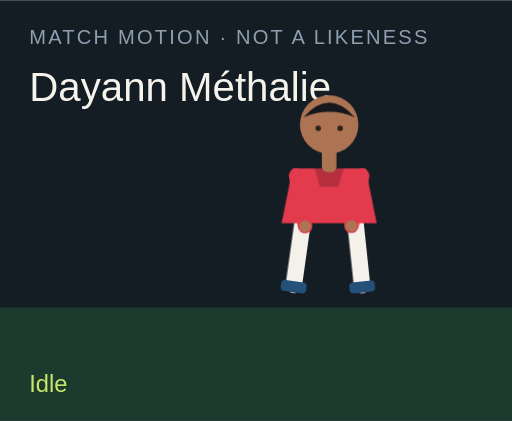
t = 0.00 s
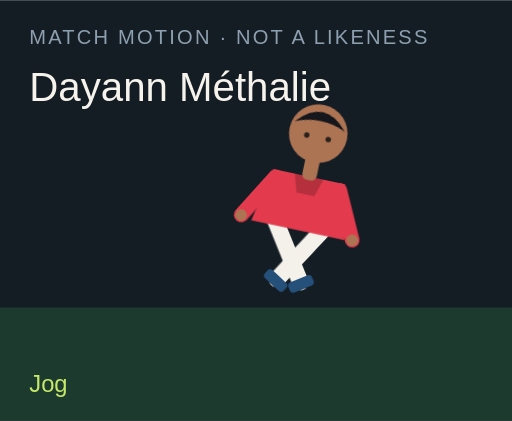
t = 1.50 s
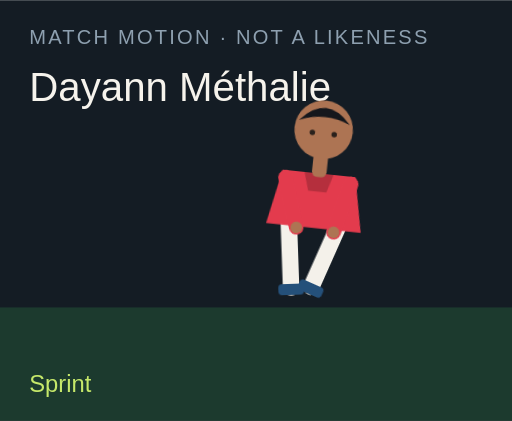
t = 3.00 s
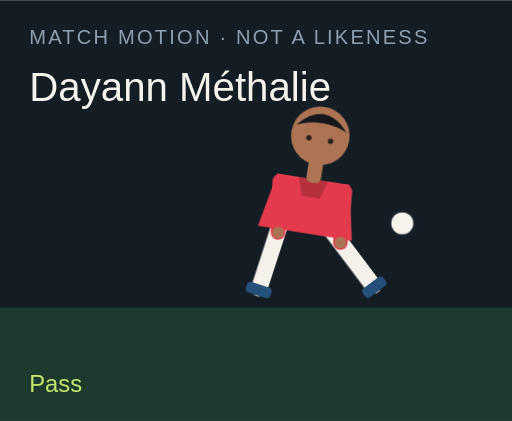
t = 4.50 s
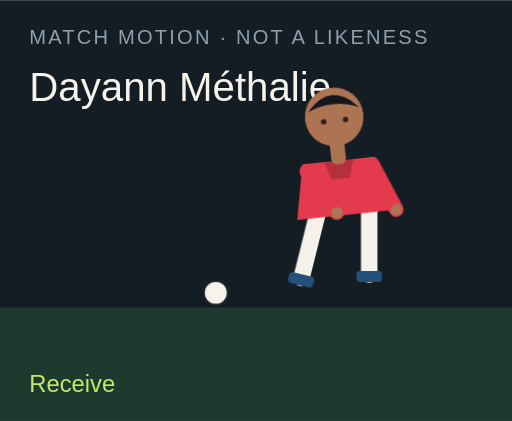
t = 6.00 s
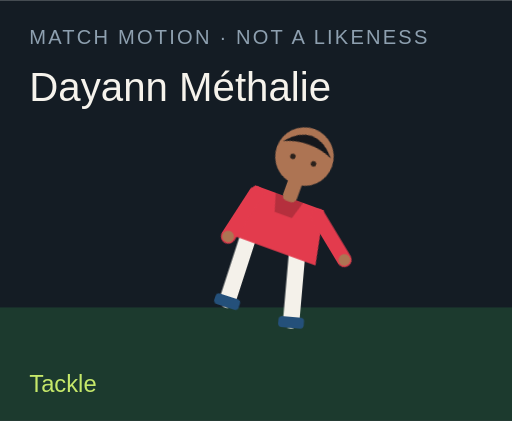
t = 7.50 s

The animated SVG that drew these frames (rendered in a browser with its animation timeline set to each time). Animation: 18 CSS @keyframes rules; one cycle of 9.00 s, repeats indefinitely.

<?xml version="1.0" encoding="UTF-8"?>
<svg xmlns="http://www.w3.org/2000/svg" viewBox="0 0 280 230" role="img">
  <style>@media (prefers-reduced-motion: reduce){animate,animateTransform{display:none}}</style>
  <rect width="280" height="230" fill="#141c24"/>
  <rect y="168" width="280" height="62" fill="#1c3a2e"/>
  <text x="16" y="24" fill="#8ea0b0" font-family="Arial,sans-serif" font-size="11" letter-spacing="1.2">MATCH MOTION · NOT A LIKENESS</text>
  <text x="16" y="55" fill="#f6f3ec" font-family="Impact,sans-serif" font-size="22">Dayann Méthalie</text>
  <circle r="7" fill="#f6f3ec" stroke="#172028" stroke-width="2" id="motion-41174" cx="150" cy="160" opacity="0">
    
    
    
  </circle>
  <g transform="translate(132 40)">
    <g id="motion-41196" transform="rotate(0 48 90)">
      
      <g id="motion-41198" transform="translate(0 0)">
        
        <g transform="translate(34 78)"><g id="motion-41200" transform="rotate(8)"><path d="M0 0 V38" stroke="#f4f1ea" stroke-width="9" stroke-linecap="round"/><rect x="-7" y="36" width="14" height="6" rx="2" fill="#24507a"/></g></g>
        <g transform="translate(62 78)"><g id="motion-41202" transform="rotate(-6)"><path d="M0 0 V38" stroke="#f4f1ea" stroke-width="9" stroke-linecap="round"/><rect x="-7" y="36" width="14" height="6" rx="2" fill="#24507a"/></g></g>
        <path d="M28 52 h40 l6 30 H22 Z" fill="#e33b4d"/>
        <path d="M40 52 h16 l-3 10 H43 Z" fill="#000" opacity=".2"/>
        <g transform="translate(30 56)"><g id="motion-41204" transform="rotate(-10)"><path d="M0 0 V28" stroke="#e33b4d" stroke-width="8" stroke-linecap="round"/><circle cx="0" cy="28" r="3.2" fill="#ad7453"/></g></g>
        <g transform="translate(66 56)"><g id="motion-41206" transform="rotate(12)"><path d="M0 0 V28" stroke="#e33b4d" stroke-width="8" stroke-linecap="round"/><circle cx="0" cy="28" r="3.2" fill="#ad7453"/></g></g>
        <rect x="44" y="40" width="8" height="14" rx="3" fill="#ad7453"/>
        <circle cx="48" cy="28" r="16" fill="#ad7453"/>
        <path d="M34 24 Q48 8 62 24 Q48 18 34 24" fill="#15171c"/>
        <circle cx="42" cy="30" r="1.5" fill="#2a211c"/><circle cx="54" cy="30" r="1.5" fill="#2a211c"/>
      </g>
    </g>
  </g>
  <text x="16" y="214" fill="#c6e86a" font-family="Arial,sans-serif" font-size="13" opacity="1" id="motion-41178">Idle</text><text x="16" y="214" fill="#c6e86a" font-family="Arial,sans-serif" font-size="13" opacity="0" id="motion-41180">Jog</text><text x="16" y="214" fill="#c6e86a" font-family="Arial,sans-serif" font-size="13" opacity="0" id="motion-41182">Sprint</text><text x="16" y="214" fill="#c6e86a" font-family="Arial,sans-serif" font-size="13" opacity="0" id="motion-41184">Dribble</text><text x="16" y="214" fill="#c6e86a" font-family="Arial,sans-serif" font-size="13" opacity="0" id="motion-41186">Pass</text><text x="16" y="214" fill="#c6e86a" font-family="Arial,sans-serif" font-size="13" opacity="0" id="motion-41188">Shoot</text><text x="16" y="214" fill="#c6e86a" font-family="Arial,sans-serif" font-size="13" opacity="0" id="motion-41190">Receive</text><text x="16" y="214" fill="#c6e86a" font-family="Arial,sans-serif" font-size="13" opacity="0" id="motion-41192">Tackle</text><text x="16" y="214" fill="#c6e86a" font-family="Arial,sans-serif" font-size="13" opacity="0" id="motion-41194">Point</text>
<style>@keyframes track-41175{0%{cx:150px}11.1%{cx:156px}22.2%{cx:164px}33.300000000000004%{cx:142px}44.4%{cx:190px}55.60000000000001%{cx:250px}66.7%{cx:118px}77.8%{cx:150px}88.9%{cx:150px}100%{cx:150px}}@keyframes track-41176{0%{cy:160px}11.1%{cy:158px}22.2%{cy:154px}33.300000000000004%{cy:156px}44.4%{cy:148px}55.60000000000001%{cy:96px}66.7%{cy:160px}77.8%{cy:160px}88.9%{cy:160px}100%{cy:160px}}@keyframes track-41177{0%{opacity:0}11.1%{opacity:0}22.2%{opacity:0}33.300000000000004%{opacity:1}44.4%{opacity:1}55.60000000000001%{opacity:1}66.7%{opacity:1}77.8%{opacity:0}88.9%{opacity:0}100%{opacity:0}}@keyframes track-41179{0%{opacity:1}11.1%{opacity:0}22.2%{opacity:0}33.300000000000004%{opacity:0}44.4%{opacity:0}55.60000000000001%{opacity:0}66.7%{opacity:0}77.8%{opacity:0}88.9%{opacity:0}100%{opacity:1}}@keyframes track-41181{0%{opacity:0}11.1%{opacity:1}22.2%{opacity:0}33.300000000000004%{opacity:0}44.4%{opacity:0}55.60000000000001%{opacity:0}66.7%{opacity:0}77.8%{opacity:0}88.9%{opacity:0}100%{opacity:0}}@keyframes track-41183{0%{opacity:0}11.1%{opacity:0}22.2%{opacity:1}33.300000000000004%{opacity:0}44.4%{opacity:0}55.60000000000001%{opacity:0}66.7%{opacity:0}77.8%{opacity:0}88.9%{opacity:0}100%{opacity:0}}@keyframes track-41185{0%{opacity:0}11.1%{opacity:0}22.2%{opacity:0}33.300000000000004%{opacity:1}44.4%{opacity:0}55.60000000000001%{opacity:0}66.7%{opacity:0}77.8%{opacity:0}88.9%{opacity:0}100%{opacity:0}}@keyframes track-41187{0%{opacity:0}11.1%{opacity:0}22.2%{opacity:0}33.300000000000004%{opacity:0}44.4%{opacity:1}55.60000000000001%{opacity:0}66.7%{opacity:0}77.8%{opacity:0}88.9%{opacity:0}100%{opacity:0}}@keyframes track-41189{0%{opacity:0}11.1%{opacity:0}22.2%{opacity:0}33.300000000000004%{opacity:0}44.4%{opacity:0}55.60000000000001%{opacity:1}66.7%{opacity:0}77.8%{opacity:0}88.9%{opacity:0}100%{opacity:0}}@keyframes track-41191{0%{opacity:0}11.1%{opacity:0}22.2%{opacity:0}33.300000000000004%{opacity:0}44.4%{opacity:0}55.60000000000001%{opacity:0}66.7%{opacity:1}77.8%{opacity:0}88.9%{opacity:0}100%{opacity:0}}@keyframes track-41193{0%{opacity:0}11.1%{opacity:0}22.2%{opacity:0}33.300000000000004%{opacity:0}44.4%{opacity:0}55.60000000000001%{opacity:0}66.7%{opacity:0}77.8%{opacity:1}88.9%{opacity:0}100%{opacity:0}}@keyframes track-41195{0%{opacity:0}11.1%{opacity:0}22.2%{opacity:0}33.300000000000004%{opacity:0}44.4%{opacity:0}55.60000000000001%{opacity:0}66.7%{opacity:0}77.8%{opacity:0}88.9%{opacity:1}100%{opacity:0}}@keyframes track-41197{0%{transform:rotate(0deg)}11.1%{transform:rotate(8deg)}22.2%{transform:rotate(16deg)}33.300000000000004%{transform:rotate(6deg)}44.4%{transform:rotate(4deg)}55.60000000000001%{transform:rotate(14deg)}66.7%{transform:rotate(-6deg)}77.8%{transform:rotate(34deg)}88.9%{transform:rotate(6deg)}100%{transform:rotate(0deg)}}@keyframes track-41199{0%{transform:translate(0px,0px)}11.1%{transform:translate(0px,-3px)}22.2%{transform:translate(0px,-6px)}33.300000000000004%{transform:translate(0px,-2px)}44.4%{transform:translate(0px,2px)}55.60000000000001%{transform:translate(0px,-4px)}66.7%{transform:translate(0px,1px)}77.8%{transform:translate(0px,10px)}88.9%{transform:translate(0px,-4px)}100%{transform:translate(0px,0px)}}@keyframes track-41201{0%{transform:rotate(8deg)}11.1%{transform:rotate(-26deg)}22.2%{transform:rotate(-42deg)}33.300000000000004%{transform:rotate(-8deg)}44.4%{transform:rotate(6deg)}55.60000000000001%{transform:rotate(12deg)}66.7%{transform:rotate(20deg)}77.8%{transform:rotate(-8deg)}88.9%{transform:rotate(4deg)}100%{transform:rotate(8deg)}}@keyframes track-41203{0%{transform:rotate(-6deg)}11.1%{transform:rotate(24deg)}22.2%{transform:rotate(38deg)}33.300000000000004%{transform:rotate(18deg)}44.4%{transform:rotate(-38deg)}55.60000000000001%{transform:rotate(-54deg)}66.7%{transform:rotate(6deg)}77.8%{transform:rotate(-22deg)}88.9%{transform:rotate(-8deg)}100%{transform:rotate(-6deg)}}@keyframes track-41205{0%{transform:rotate(-10deg)}11.1%{transform:rotate(24deg)}22.2%{transform:rotate(36deg)}33.300000000000004%{transform:rotate(-18deg)}44.4%{transform:rotate(10deg)}55.60000000000001%{transform:rotate(-24deg)}66.7%{transform:rotate(-30deg)}77.8%{transform:rotate(12deg)}88.9%{transform:rotate(14deg)}100%{transform:rotate(-10deg)}}@keyframes track-41207{0%{transform:rotate(12deg)}11.1%{transform:rotate(-20deg)}22.2%{transform:rotate(-32deg)}33.300000000000004%{transform:rotate(14deg)}44.4%{transform:rotate(-26deg)}55.60000000000001%{transform:rotate(18deg)}66.7%{transform:rotate(-22deg)}77.8%{transform:rotate(-6deg)}88.9%{transform:rotate(-96deg)}100%{transform:rotate(12deg)}}@media(prefers-reduced-motion:no-preference){#motion-41174{animation:track-41175 9s linear infinite both,track-41176 9s linear infinite both,track-41177 9s steps(1,end) infinite both}#motion-41178{animation:track-41179 9s steps(1,end) infinite both}#motion-41180{animation:track-41181 9s steps(1,end) infinite both}#motion-41182{animation:track-41183 9s steps(1,end) infinite both}#motion-41184{animation:track-41185 9s steps(1,end) infinite both}#motion-41186{animation:track-41187 9s steps(1,end) infinite both}#motion-41188{animation:track-41189 9s steps(1,end) infinite both}#motion-41190{animation:track-41191 9s steps(1,end) infinite both}#motion-41192{animation:track-41193 9s steps(1,end) infinite both}#motion-41194{animation:track-41195 9s steps(1,end) infinite both}#motion-41196{animation:track-41197 9s linear infinite both}#motion-41198{animation:track-41199 9s linear infinite both}#motion-41200{animation:track-41201 9s linear infinite both}#motion-41202{animation:track-41203 9s linear infinite both}#motion-41204{animation:track-41205 9s linear infinite both}#motion-41206{animation:track-41207 9s linear infinite both}}</style></svg>
